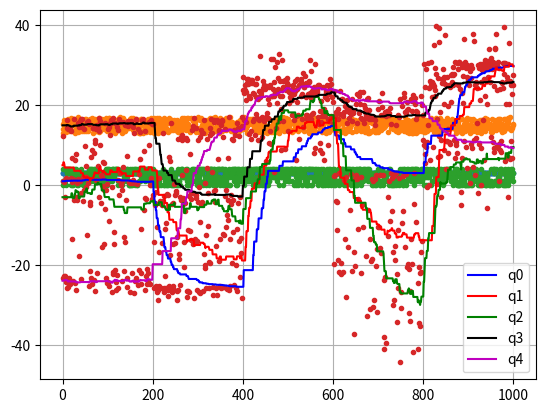

Recreate this plot in Python.
# %% Define environment
import numpy as np
from numpy.core.fromnumeric import argmax
from numpy.random import rand, randint
import matplotlib.pyplot as plt
import random


#TODO:
def environment(a, bandits):
    assert 0 <= a < len(bandits)
    mean, dev = bandits[a]
    return mean + (rand() * 2 - 1) * dev
# %% Decision policy: greedy, eps_greedy and softmax


def greedy(q):
    # # assert len(q) > 0
    # if len(q) == 0:
    #     return -1
    # elif len(q) == 1:
    #     return 0
    # else:
    #     maxval = q[0]
    #     maxindex = 0
    #     for i in range(1, len(q)):
    #         if maxval < q[i]:
    #             maxval = q[i]
    #             maxindex = i
    #     return maxindex
    return np.argmax(q)

# eps = 0.1, 0.5, 0.9
def eps_greedy(q, eps=0.1):
    if rand() < eps:
        # choose random action
        return randint(0, len(q))
    else:
        # choose greedy action
        return greedy(q)

def softmax(q): 
    e_q = np.exp(q - np.max(q)) 
    return e_q / e_q.sum(axis=0) 

def softmax_policy(q):
    prob = softmax(q)
    return np.random.choice(range(len(q)), p = prob)

# %% Learning algorithm

def learn(q, a, r, p = 0.9):
    # q(a)_novo = p * q(a)_staro + (1-p)*r
    assert 0 <= a < len(q)
    q[a] = p * q[a] + (1 - p) * r
    return q.copy()
# %% Generate variable bandits

def generate_bandits():
    g_bandits = [(random.randint(-30,30), 1), (random.randint(-30,30), 10), (random.randint(-30,30), 15), (random.randint(-30,30), 2), (random.randint(-30,30), 3)]
    return g_bandits

# %% Main loop -- Learning & Acting
#   Decision policy: greedy, eps_greedy, softmax

bandits = [(1, 1), (5, 10), (-3, 15), (15, 2), (-24, 3)]
#q = [0 for b in bandits]
q = [1, 5, -3, 15, -24]

actions = []
rewards = []
qs = [q]
a = []

for k in range(1000):
    # body of the main learning loop

    #greedy
    #a = greedy(q)
    
    #eps_greedy
    #a = eps_greedy(q)

    #softmax
    
    a =softmax_policy(q)
    #print(a)
    
    #print(a)
    r = environment(a, bandits)
    q = learn(q, a, r)
    #print(q)
    # logging functions
    actions.append(a)
    rewards.append(r)
    qs.append(q)
    #print(qs)

# actions
plt.plot(actions, ".")
plt.savefig('actions.png')

# rewards
plt.plot(rewards, ".")
plt.savefig('rewards.png') 

# %% Main loop -- Learning & Acting, na svakih 200 koraka menja se bandit


def eps_greedy(q, eps=0.9): # menjamo eps: 0.1,0.5,0.9
    if rand() < eps:
        # choose random action
        return randint(0, len(q))
    else:
        # choose greedy action
        return greedy(q)

q = [1, 5, -3, 15, -24]

actions = []
rewards = []
qs = [q]
a = []

for k in range(1000):
    # body of the main learning loop
    if k in [200, 400, 600, 800]:
        bandits = generate_bandits()
        
    #greedy
    #a = greedy(q)
    
    #eps_greedy
    a = eps_greedy(q)

    #softmax
    #a =softmax_policy(q)
    #print(a)
    
    r = environment(a, bandits)
    q = learn(q, a, r)
    #print(q)

    # logging functions
    actions.append(a)
    rewards.append(r)
    qs.append(q)
    #print(qs)

# actions
plt.plot(actions, ".")
plt.savefig('actions.png')

# rewards
plt.plot(rewards, ".")
plt.savefig('rewards.png')


# %% Plotting

q0 = [q[0] for q in qs]
q1 = [q[1] for q in qs]
q2 = [q[2] for q in qs]
q3 = [q[3] for q in qs]
q4 = [q[4] for q in qs]

plt.plot(q0, "b", label="q0")
plt.plot(q1, "r", label="q1")
plt.plot(q2, "g", label="q2")
plt.plot(q3, "k", label="q3")
plt.plot(q4, "m", label="q4")
plt.legend()

plt.grid()


# %%